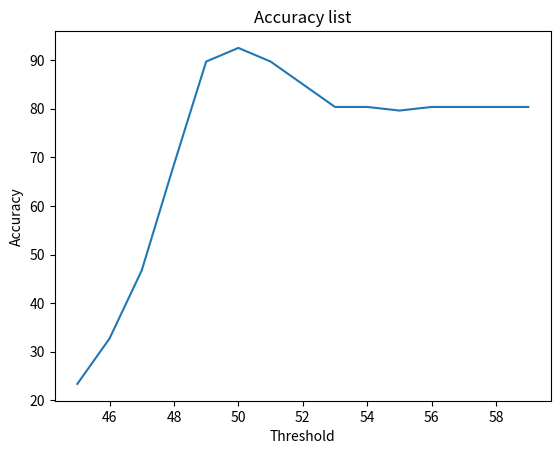

Recreate this plot in Python.
import matplotlib.pyplot as plt

# learing rate = 1, start 45 end 60
# -50 give more accurate result 92.5233644859813 => accuracy
accuracy = [23.364485981308412, 32.71028037383177, 46.728971962616825, 68.51851851851852, 89.7196261682243, 92.5233644859813, 89.7196261682243, 85.04672897196261, 80.37383177570094, 80.37383177570094, 79.62962962962963, 80.37383177570094, 80.37383177570094, 80.37383177570094, 80.37383177570094]
threshold = list(range(45, 60))

plt.plot(threshold, accuracy)
plt.xlabel("Threshold")
plt.ylabel("Accuracy")
plt.title("Accuracy list")
plt.show()

# 49.43999999999991 93.45794392523365
# 49.54999999999989 93.45794392523365
# 49.55999999999989 93.39622641509435
# 49.56999999999989 93.33333333333333
# 49.429999999999914 92.5233644859813
# 49.169999999999966 91.58878504672897